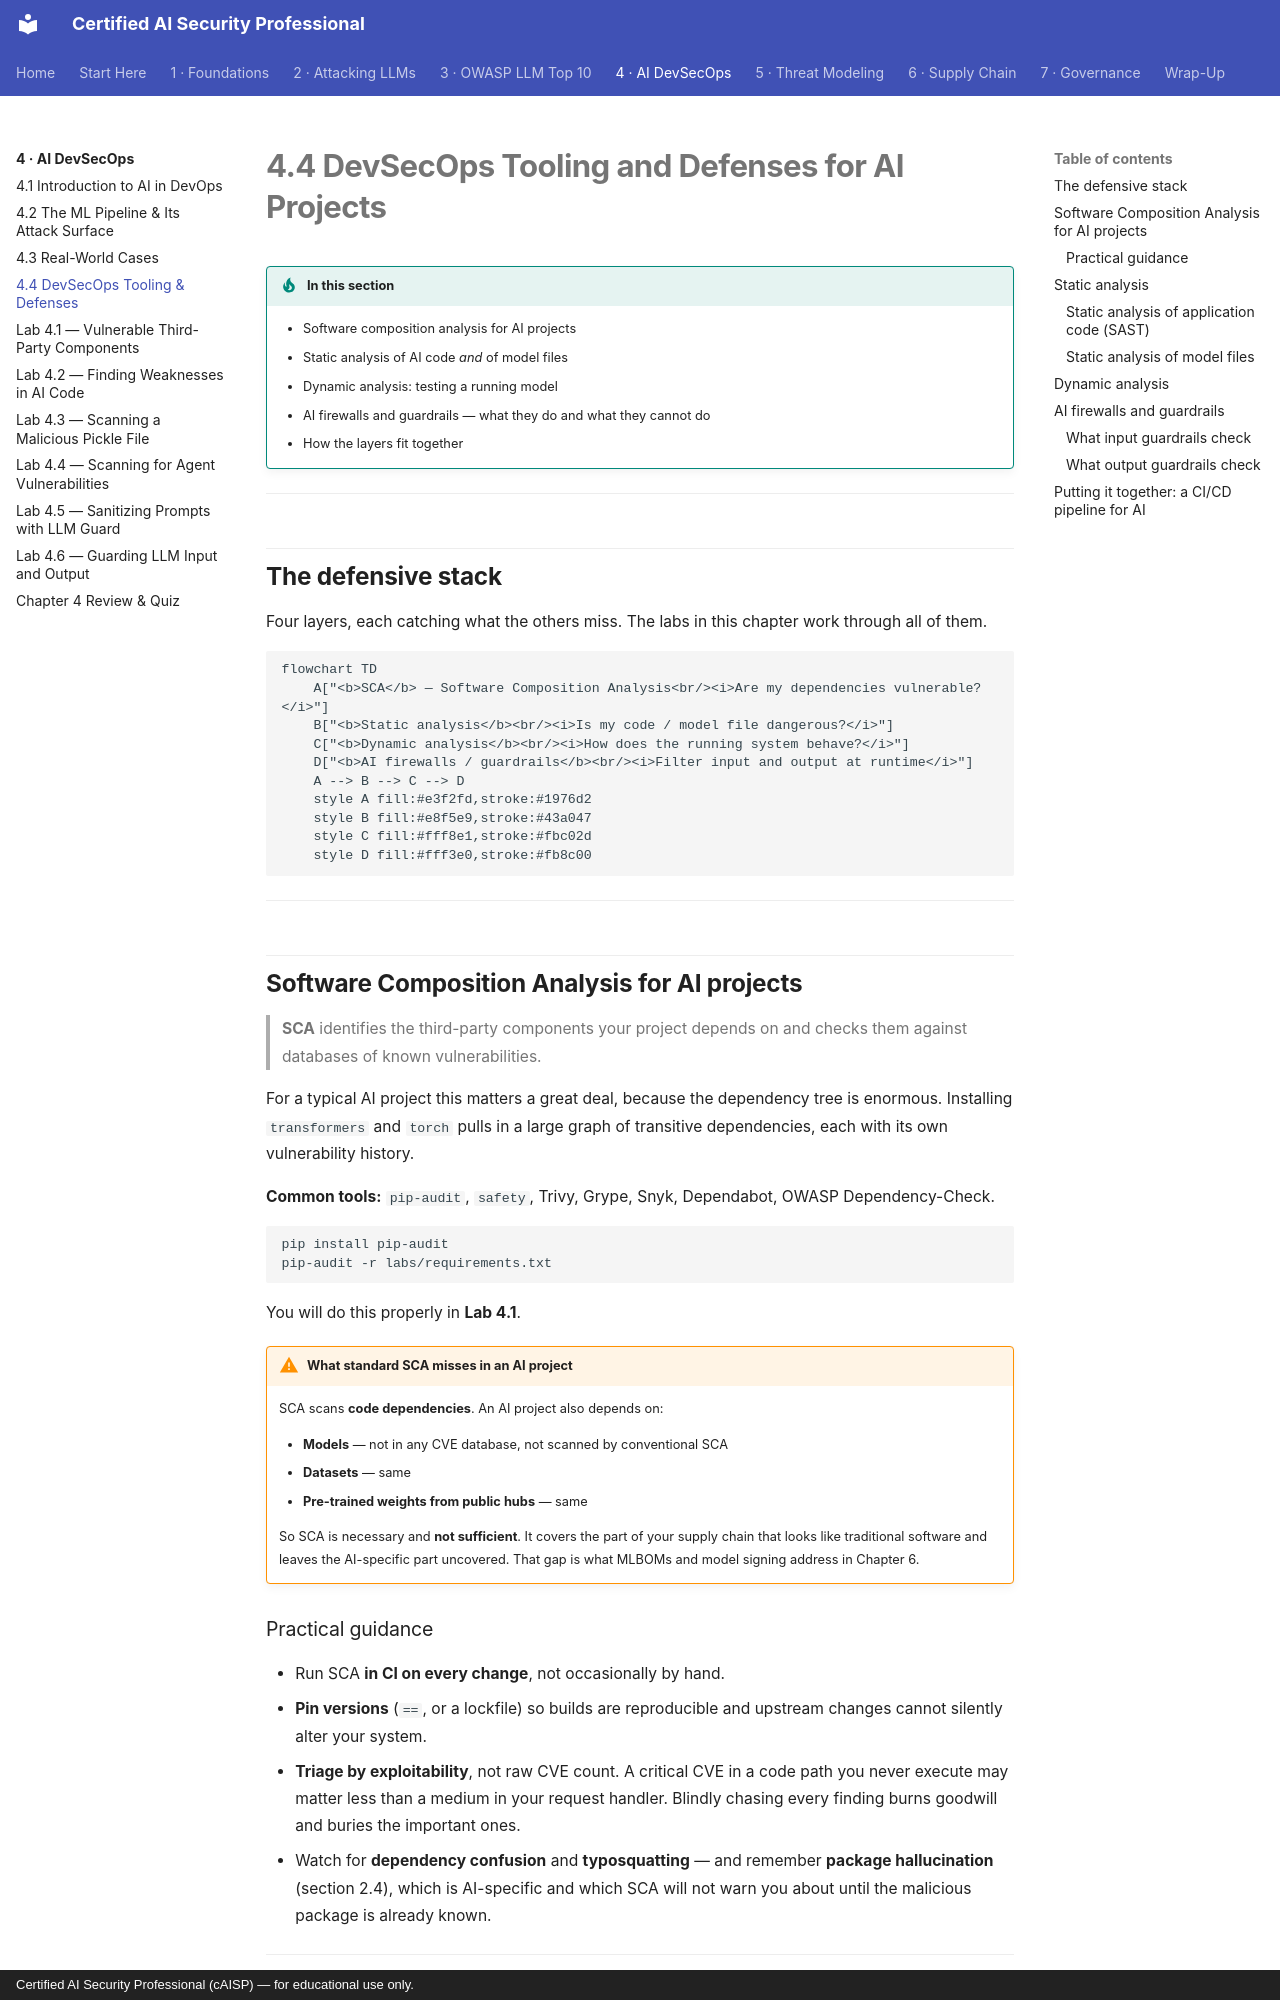

repository: def-SaYaN/Certified-AI-Security-Professional · page: chapter-04/04-devsecops-tooling/index.html · generator: mkdocs · copyright: Certified AI Security Professional (cAISP) — for educational use only.

---
tags:
  - Chapter 4
  - DevSecOps
---

# 4.4 DevSecOps Tooling and Defenses for AI Projects

!!! objective "In this section"
    - Software composition analysis for AI projects
    - Static analysis of AI code *and* of model files
    - Dynamic analysis: testing a running model
    - AI firewalls and guardrails — what they do and what they cannot do
    - How the layers fit together

---

## The defensive stack

Four layers, each catching what the others miss. The labs in this chapter work through all of them.

```mermaid
flowchart TD
    A["<b>SCA</b> — Software Composition Analysis<br/><i>Are my dependencies vulnerable?</i>"]
    B["<b>Static analysis</b><br/><i>Is my code / model file dangerous?</i>"]
    C["<b>Dynamic analysis</b><br/><i>How does the running system behave?</i>"]
    D["<b>AI firewalls / guardrails</b><br/><i>Filter input and output at runtime</i>"]
    A --> B --> C --> D
    style A fill:#e3f2fd,stroke:#1976d2
    style B fill:#e8f5e9,stroke:#43a047
    style C fill:#fff8e1,stroke:#fbc02d
    style D fill:#fff3e0,stroke:#fb8c00
```

---

## Software Composition Analysis for AI projects

> **SCA** identifies the third-party components your project depends on and checks them against
> databases of known vulnerabilities.

For a typical AI project this matters a great deal, because the dependency tree is enormous.
Installing `transformers` and `torch` pulls in a large graph of transitive dependencies, each with
its own vulnerability history.

**Common tools:** `pip-audit`, `safety`, Trivy, Grype, Snyk, Dependabot, OWASP Dependency-Check.

```bash
pip install pip-audit
pip-audit -r labs/requirements.txt
```

You will do this properly in **Lab 4.1**.

!!! warning "What standard SCA misses in an AI project"
    SCA scans **code dependencies**. An AI project also depends on:

    - **Models** — not in any CVE database, not scanned by conventional SCA
    - **Datasets** — same
    - **Pre-trained weights from public hubs** — same

    So SCA is necessary and **not sufficient**. It covers the part of your supply chain that looks
    like traditional software and leaves the AI-specific part uncovered. That gap is what MLBOMs and
    model signing address in Chapter 6.

### Practical guidance

- Run SCA **in CI on every change**, not occasionally by hand.
- **Pin versions** (`==`, or a lockfile) so builds are reproducible and upstream changes cannot
  silently alter your system.
- **Triage by exploitability**, not raw CVE count. A critical CVE in a code path you never execute
  may matter less than a medium in your request handler. Blindly chasing every finding burns
  goodwill and buries the important ones.
- Watch for **dependency confusion** and **typosquatting** — and remember **package hallucination**
  (section 2.4), which is AI-specific and which SCA will not warn you about until the malicious
  package is already known.

---

## Static analysis

Static analysis inspects artefacts **without running them**. For AI projects there are two distinct
kinds, and conflating them is a common mistake.
